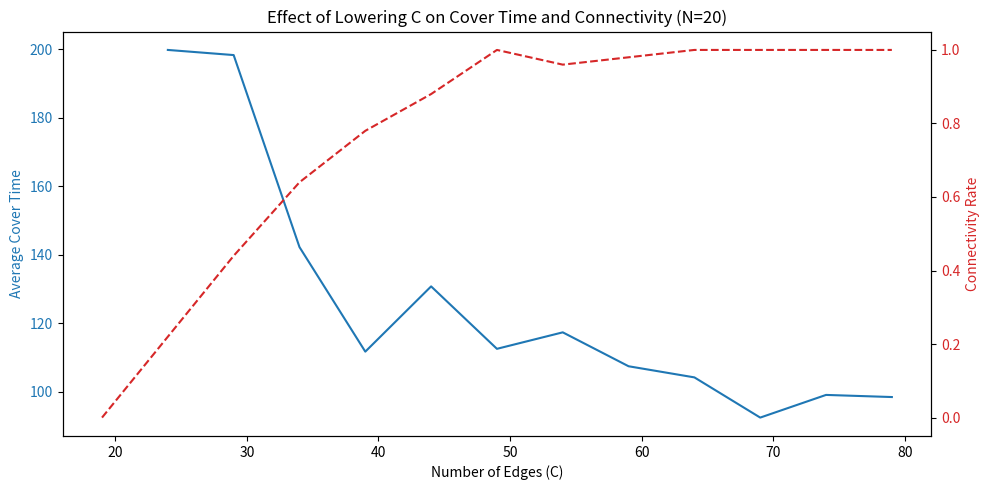

The script that saved this image:
# Luis Hernandez, River Johnson
# This code was partially generated by AI (OpenAI ChatGPT)

import networkx as nx
import random
import matplotlib.pyplot as plt

def simulate_cover_time(N, C, trials=1000):
    successful_trials = 0
    total_steps = 0
    connected_count = 0

    for _ in range(trials):
        g = nx.gnm_random_graph(N, C)
        if not nx.is_connected(g):
            continue  # skip disconnected graphs

        connected_count += 1
        current = random.choice(list(g.nodes))
        visited = {current}
        steps = 0

        while len(visited) < N and steps < 1000:
            neighbors = list(g.neighbors(current))
            current = random.choice(neighbors)
            visited.add(current)
            steps += 1

        total_steps += steps
        successful_trials += 1

    avg_time = total_steps / successful_trials if successful_trials > 0 else None
    connectivity = connected_count / trials
    return avg_time, connectivity

# === Run experiment ===
N = 20
C_range = list(range(N - 1, min(81, (N * (N - 1)) // 2 + 1), 5))  # from minimal to dense, capped at 80 for best view
cover_times = []
connectivities = []

for C in C_range:
    avg_time, connectivity = simulate_cover_time(N, C, trials=50)
    cover_times.append(avg_time)
    connectivities.append(connectivity)

# === Plot results ===
fig, ax1 = plt.subplots(figsize=(10,5))

color = 'tab:blue'
ax1.set_xlabel('Number of Edges (C)')
ax1.set_ylabel('Average Cover Time', color=color)
ax1.plot(C_range, cover_times, color=color, label='Avg Cover Time')
ax1.tick_params(axis='y', labelcolor=color)

ax2 = ax1.twinx()
color = 'tab:red'
ax2.set_ylabel('Connectivity Rate', color=color)
ax2.plot(C_range, connectivities, color=color, linestyle='--', label='Connectivity %')
ax2.tick_params(axis='y', labelcolor=color)

plt.title(f"Effect of Lowering C on Cover Time and Connectivity (N={N})")
fig.tight_layout()
plt.show()
